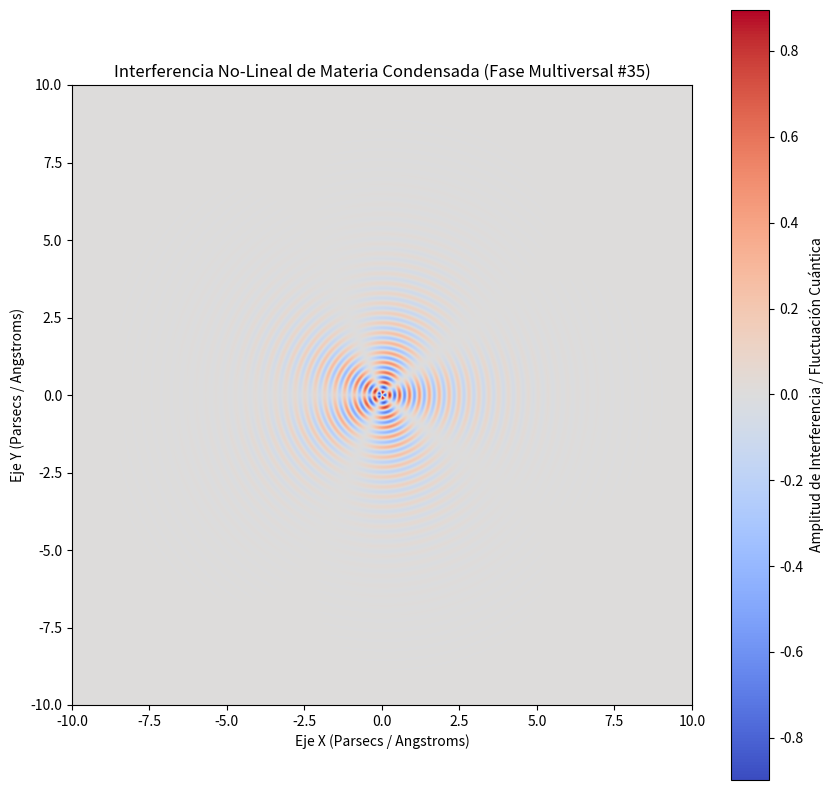

Write the Python code that produced this figure.
%matplotlib inline
# Simulación Multiversal: Materia Condensada - Variante 35
import numpy as np
import matplotlib.pyplot as plt

# Parámetros Físicos No-Lineales
omega_1 = 19.649
omega_2 = 2.398
lambda_decay = 0.709
phase_shift = 2.858

x = np.linspace(-10, 10, 800)
y = np.linspace(-10, 10, 800)
X, Y = np.meshgrid(x, y)

# Dinámica de Fluidos / Campos Tensor-Escalares (Fase Multiversal)
R = np.sqrt(X**2 + Y**2) + 1e-5
Z = (np.sin(omega_1 * R + phase_shift) * np.cos(omega_2 * np.arctan2(Y, X))) * np.exp(-lambda_decay * R)

plt.figure(figsize=(10, 10))
plt.imshow(Z, cmap='coolwarm', extent=[-10, 10, -10, 10], origin='lower')
plt.colorbar(label='Amplitud de Interferencia / Fluctuación Cuántica')
plt.title(r'Interferencia No-Lineal de Materia Condensada (Fase Multiversal #35)')
plt.xlabel('Eje X (Parsecs / Angstroms)')
plt.ylabel('Eje Y (Parsecs / Angstroms)')
plt.show()
